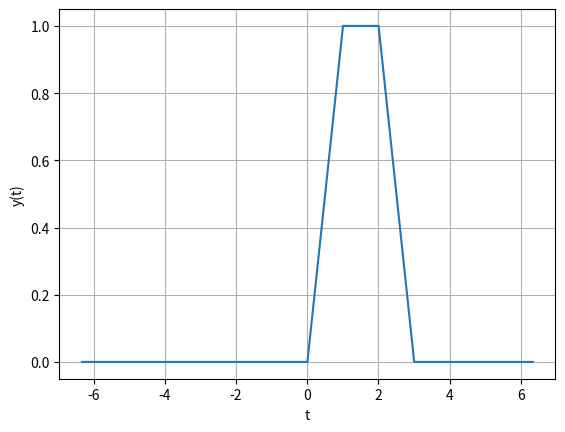

The script that saved this image:
import numpy as np
from scipy import signal
from matplotlib import pyplot as plt

def u(t):
    if(t<0):
        return 0
    else:
        return 1
def f(t):
    return u(t)-u(t-1)
def g(t):
    return u(t)-u(t-2)

delta=1.0/3.0
t = np.linspace(-3, 3,20)
f_t=[]
g_t=[]
for i in t:
    f_t.append(f(i))
    g_t.append(g(i))

y_t = signal.convolve(f_t, g_t)*delta
plt.plot(np.arange(len(y_t))*delta-7+0.67, y_t)
plt.xlabel('t')
plt.ylabel('y(t)')
plt.grid()
plt.show()